5-way image classification set "public_dataset" from GitHub (Teaun9/Computer-Vision); label vocabulary: crazing, inclusion, pitted surface, rolled-in scale, scratches.

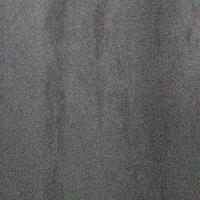
Label: inclusion

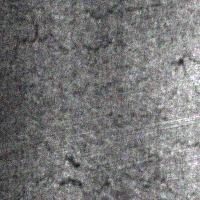
Label: crazing

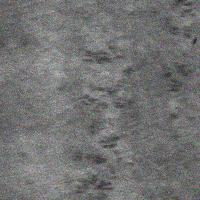
Label: rolled-in scale

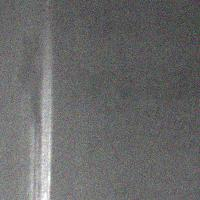
Label: scratches

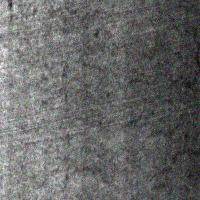
Label: crazing

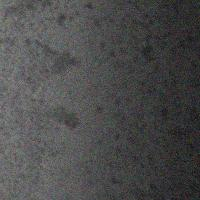
Label: pitted surface
